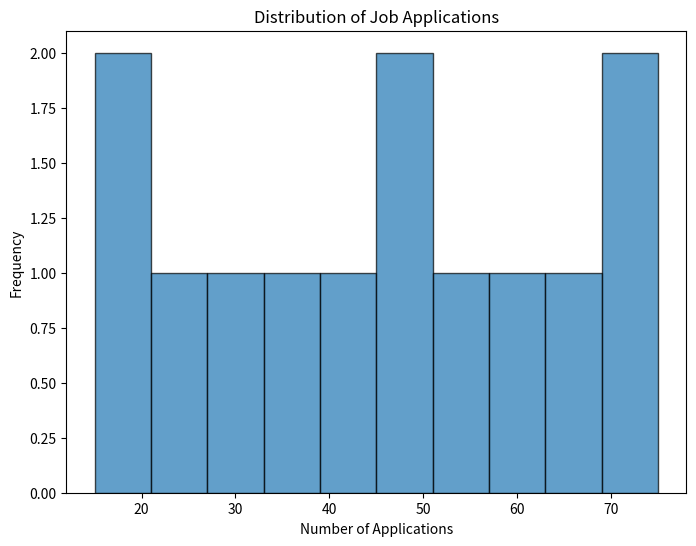

Generate this figure with matplotlib:
import matplotlib.pyplot as plt

# Sample data for job applications (replace with your data)
job_applications = [15, 20, 25, 30, 35, 40, 45, 50, 55, 60, 65, 70, 75]

plt.figure(figsize=(8, 6))
plt.hist(job_applications, bins=10, edgecolor='black', alpha=0.7)

plt.title('Distribution of Job Applications')
plt.xlabel('Number of Applications')
plt.ylabel('Frequency')
plt.show()
